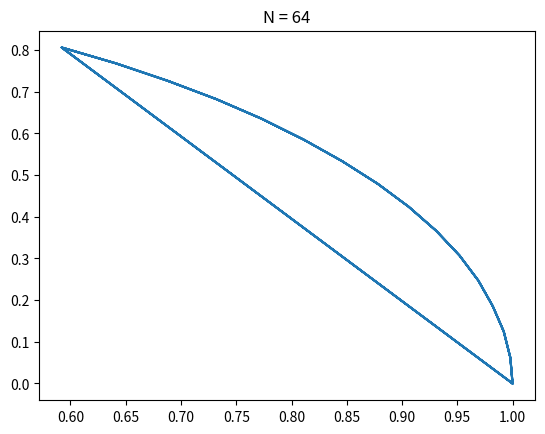

Write the Python code that produced this figure.
from math import pi, cos, sin

from matplotlib import pyplot as plt

numberOfPoints = 2**6

def getXY(i, *functions):
    
    theta = i * 2 * pi / numberOfPoints
    thetaMod = theta % (pi / 2)
    thetaQuarter = round(theta / (pi/2))
    
    x, y = (0, 0)
    for f in functions:
        functionX, functionY = f(theta, thetaMod, thetaQuarter)
        x += functionX
        y += functionY
    
    return (round(x, 3), round(y, 3))

plotX = []
plotY = []

for i in range(numberOfPoints + 1):
    x, y = getXY(i, 
        # lambda *args: (round(cos(args[0])), round(sin(args[0]))),
        # lambda *args: (cos(args[0]), sin(args[0])),
        lambda *args: (cos(args[1] / (pi/2)), sin(args[1] / (pi/2)))
    )
    # print(f"i: {i}, x: {x}, y: {y}")
    plotX.append(x)
    plotY.append(y)

plt.title(f"N = {numberOfPoints}")
plt.plot(plotX, plotY)
# plt.scatter(plotX, plotY)
plt.show()